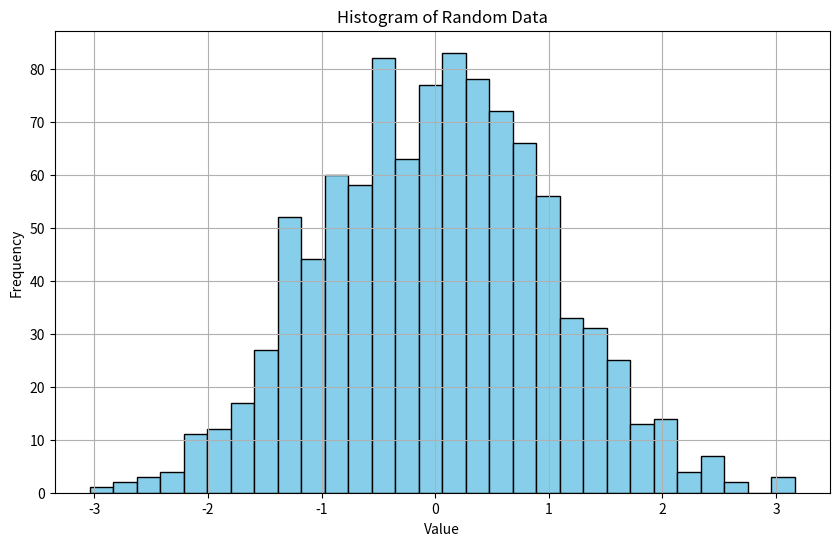

This figure's Python source:
# Importing the required libraries
import numpy as np
import matplotlib.pyplot as plt

# Step 1: Generate Random Data
# Generate an array of 1000 random numbers from a normal distribution
data = np.random.randn(1000)

# Step 2: Perform Statistical Analysis
mean = np.mean(data)  # Mean of the data
median = np.median(data)  # Median of the data
std_dev = np.std(data)  # Standard deviation of the data

# Step 3: Display the Results
print("Statistical Analysis Results:")
print(f"Mean: {mean}")
print(f"Median: {median}")
print(f"Standard Deviation: {std_dev}")

# Step 4: Visualization
# Histogram of the data
plt.figure(figsize=(10, 6))
plt.hist(data, bins=30, color='skyblue', edgecolor='black')
plt.title('Histogram of Random Data')
plt.xlabel('Value')
plt.ylabel('Frequency')
plt.grid(True)
plt.show()

# Step 5: Save the Data to a CSV file
np.savetxt("random_data.csv", data, delimiter=",")
print("\nData saved to 'random_data.csv'.")
